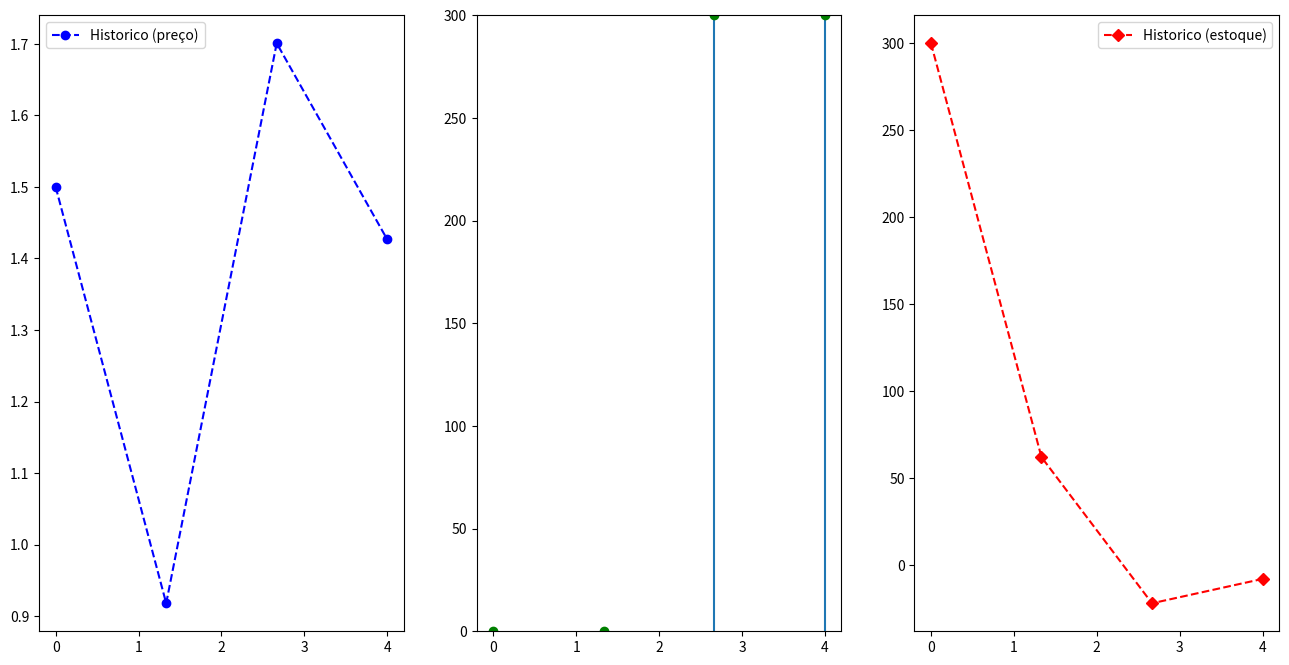
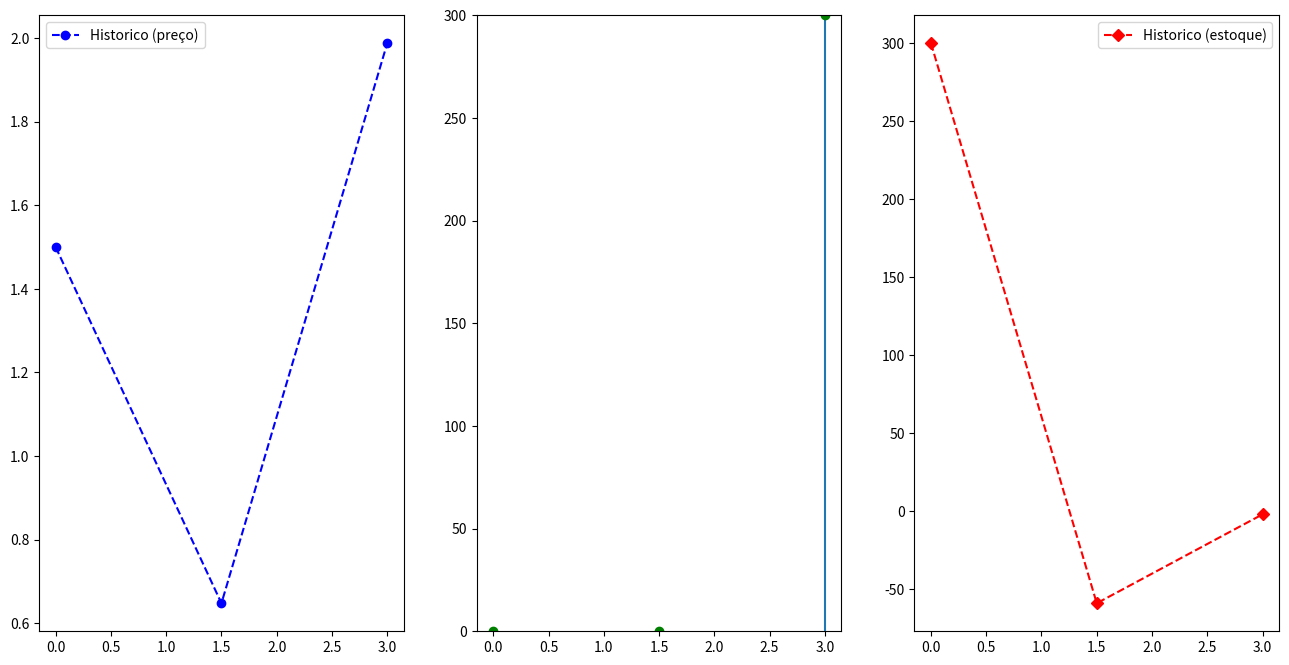

Source code (Python) for these figures, in order:
from random import *
import matplotlib.pyplot as plt
import numpy as np

# Função que gera um vetor de numeros entre 200 e 400 para o consumo diario
def gerar_consumos(qtd_dias=20):
  # Vetor que armazenará os valores para a simulação dos consumos diários
  consumos = []
  # São gerados 20 valores entre 200KWh e 400KWh
  for i in range(qtd_dias): 
    consumos.append(randint(200, 400))
  return consumos

# Função que gera um vetor de numeros entre 0.5 e 2 para o preço do Kwh
def gerar_precos(qtd_dias=20):
  # Vetor que armazenará os valores para a simulação do preço do KWh
  precos = []
  # São gerados 20 valores entre R$0.50 e R$2.00
  for i in range(qtd_dias): 
    precos.append(0.5 + 1.5 * random())
  return precos

# Definicao da classe ambiente
class Ambiente():

  def __init__(self):
    # Ambiente explorado pelo agente de compra de papel higienico
    self.num_dias=0                       # Valor do numero de dias
    self.estoque=300                      # Valor do estoque inicial
    self.historico_preco=[1.5]            # Lista do estoque de preços
    self.historico_estoque=[self.estoque] # Lista do historico de estoques
    self.historico_qtde_comprados=[0]     # Lista da quantidade de produtos comprados
    self.precos_aleatorios = gerar_precos()     # Vetor do preco de cada dia
    self.consumos_aleatorios = gerar_consumos() # Vetor do consumo de cada dia

  # Função que retorna o preço atual do kwh
  def percebe_preco_atual(self):
    return self.historico_preco[len(self.historico_preco)-1]
  
  # Função que retorna o estoque atual
  def percebe_estoque(self):
    return self.historico_estoque[len(self.historico_estoque)-1]    

  # Função que simula o ambiente
  def run(self, dic_acoes, iteracao):
    '''Realizar alteracoes no ambiente: 
       Definir, aleatoriamente, uma quantidade de produtos consumidos
       Atualizar o historico do preco atual e do estoque.
       Essas informacoes serao utilizadas pelo agente para decidir a compra ou nao de produtos
    '''
    # Consumo realizado (valores gerados aleatoriamente)
    print(f"Estoque atual: {self.historico_estoque[len(self.historico_estoque)-1]}")
    print(f"Consumo realizado no dia: {self.consumos_aleatorios[iteracao]}") # novo valor da quantidade consumida
    estoque_atual = self.historico_estoque[len(self.historico_estoque)-1] - self.consumos_aleatorios[iteracao] + dic_acoes["comprar"]
    print(f"Estoque final após consumo e compra: {estoque_atual}")
    
    self.historico_estoque.append(estoque_atual)               # Adicionando o estoque atual no histórico
    self.historico_qtde_comprados.append(dic_acoes["comprar"]) # Adicionando quantidade de carga comprada no histórico

    # Informando valor do produto no periodo (Atualizacao para o proximo dia)
    self.historico_preco.append(self.precos_aleatorios[iteracao]) # novo valor do produto, obtido pelo vetor de precos.
    print(f"Novo valor do preço: {self.precos_aleatorios[iteracao]}")

# Definição da classe agente
class Agente():
  
  def __init__(self, ambiente):
    self.num_dias = 1                                               # Definição do número de dias
    self.ambiente= ambiente                                         # Copia do objeto ambiente
    self.estoque= ambiente.percebe_estoque()                        # Definição do estoque inicial
    self.total_gasto = 0                                            # Variável para armazenar a quantidade total gasta
    self.preco_atual = self.media = ambiente.percebe_preco_atual()  # Variável para o preço atual do Kwh

  # Função que executa o agente, decidindo ou não comprar mais cargas 
  def executa_agente(self, media_movel, qtde_dias=20):
    
    # Loop principal
    for i in range(qtde_dias): 
      # O agente percebe o estado do ambiente
      print(f"Dia: {i+1}")
      self.estoque= self.ambiente.percebe_estoque()         # Obtenção do novo estoque
      self.preco_atual= self.ambiente.percebe_preco_atual() # Obtenção do novo preço
      
      '''
        Controlador do agente:
        - Define a regra para compra de produtos:
          Se o preço atual for menor que a média ou o estoque estiver abaixo de 100, são comprados 300Kwh.
          
          Se a soma do estoque atual com 300 for maior do que o limite superior do DataCenter (500Kwh),
          então será comprado a quantidade para completar o estoque.
      '''
      if (self.preco_atual < self.media) or (self.estoque <= 100):
        if (self.estoque + 300) <= 500: 
          compra= 300
        else:
          compra= 500 - self.estoque
      else:
        compra= 0
      
      print(f"Compra = {compra}")
      
      # Fim do controlador
      self.total_gasto += self.preco_atual*compra
      # O agente aplica modificacoes ao ambiente)
      self.ambiente.run({"comprar": compra}, i)
      # Aumentando o contador de dias
      self.num_dias+=1
      # Cálculo das médias: o primeiro caso representa a média móvel, e o segundo a média simples
      if media_movel and self.num_dias > 5:
        self.media = (self.media*(5) + self.preco_atual - self.ambiente.historico_preco[(self.num_dias - 1) - 5])/5
      else:
        self.media = (self.media*(self.num_dias-1) + self.preco_atual)/self.num_dias
        
      print(f"Media atual = {self.media}")
      
      print(f"\n")
      # Se o estoque zerar, a simulação termina
      if self.estoque <= 0 and i >= 1:
        return self.num_dias
      
    return self.num_dias

# Classe para a impressão dos gráficos
class Imprime:
  @staticmethod
  def imprime_resultado(agente):
    historico_dias = np.linspace(0, agente.num_dias, agente.num_dias)

    # Primeira impressão: historico do preco
    fig = plt.figure(figsize=(16,8))
    spec = fig.add_gridspec(1,3)

    axis1 = fig.add_subplot(spec[0,0])
    axis2 = fig.add_subplot(spec[0,1])
    axis3 = fig.add_subplot(spec[0,2])

    axis1.plot(historico_dias, agente.ambiente.historico_preco, 'bo--', label='Historico (preço)')
    axis1.legend()

    # Segunda impressão: historico qtde itens comprados
    axis2.vlines(historico_dias, ymin=0, ymax=agente.ambiente.historico_qtde_comprados)
    axis2.plot(historico_dias, agente.ambiente.historico_qtde_comprados, "go")
    axis2.set_ylim(0, 300)

    # Terceira impressão: historico do estoque
    axis3.plot(historico_dias, agente.ambiente.historico_estoque, 'rD--', label='Historico (estoque)')
    axis3.legend()
    plt.show()

# Agente da média simples
ambiente_atuacao_simples = Ambiente()
smart_house_media_simples = Agente(ambiente_atuacao_simples)
total_dias_simulados_simples = smart_house_media_simples.executa_agente(False, 20)
print(f"Total de dias simulados: {total_dias_simulados_simples}\n")
print(f"Total gasto: {smart_house_media_simples.total_gasto}\n")
Imprime.imprime_resultado(smart_house_media_simples)

# Agente da média móvel
ambiente_atuacao_movel = Ambiente()
smart_house_media_movel = Agente(ambiente_atuacao_movel)
total_dias_simulados_movel = smart_house_media_movel.executa_agente(True, 20)
print(f"Total de dias simulados: {total_dias_simulados_movel}\n")
print(f"Total gasto: {smart_house_media_movel.total_gasto}")
Imprime.imprime_resultado(smart_house_media_movel)

metrica_media_simples_dias = 0        # Variável que contabiliza quantas vezes a média simples durou mais tempo
metrica_media_simples_total_gasto = 0 # Variável que contabiliza quantas vezes a média simples produziu gastos menores
metrica_media_movel_dias = 0          # Variável que contabiliza quantas vezes a média móvel durou mais tempo
metrica_media_movel_total_gasto = 0   # Variável que contabiliza quantas vezes a média móvel produziu gastos menores
empate_total_gasto = 0 # Variável que contabiliza empate no dinheiro total gasto nas duas médias
empate_dias = 0 # Variável que contabiliza empate no número de dias das duas médias
simulacoes = 0 # Número de simulacoes totais
while True:
  # Agente da média simples
  ambiente = Ambiente()
  smart_house_media_simples = Agente(ambiente)
  total_dias_simulados_simples = smart_house_media_simples.executa_agente(False, 20)

  # Se o numero de dias simulado for menor ou igual a 5, recomece
  if total_dias_simulados_simples <= 5: 
    continue
  
  # Reset do ambiente
  ambiente.num_dias=0                       
  ambiente.estoque=300                      
  ambiente.historico_preco=[1.5]            
  ambiente.historico_estoque=[ambiente.estoque] 
  ambiente.historico_qtde_comprados=[0]     
  
  # Agente da média móvel
  smart_house_media_movel = Agente(ambiente)
  total_dias_simulados_movel = smart_house_media_movel.executa_agente(True, 20)
  
  # Se o numero de dias for menor ou igual a 5, recomece
  if total_dias_simulados_movel <= 5:
    continue
  
  print(f"Total de dias simulados (media simples): {total_dias_simulados_simples}\n")
  print(f"Total gasto (media simples): {smart_house_media_simples.total_gasto}\n")
  print(f"Total de dias simulados (media movel): {total_dias_simulados_movel}\n")
  print(f"Total gasto (media movel): {smart_house_media_movel.total_gasto}")
  
  ''' Se a media simples durou por mais tempo, o contador aumenta em 1 
      Se a media movel durou por mais tempo, o contador aumenta em 1
      Em caso de empate, nenhumas das duas aumenta e ele é contabilizado
  '''
  if total_dias_simulados_simples > total_dias_simulados_movel:
     metrica_media_simples_dias += 1
  elif total_dias_simulados_simples < total_dias_simulados_movel:
     metrica_media_movel_dias += 1
  else:
    empate_dias += 1
  
  ''' Se a media simples produziu menos gasto, o contador aumenta em 1 
      Se a media movel produziu menos gasto, o contador aumenta em 1
      Em caso de empate, nenhumas das duas aumenta e ele é contabilizado
  '''
  if smart_house_media_simples.total_gasto < smart_house_media_movel.total_gasto:
     metrica_media_simples_total_gasto += 1
  elif smart_house_media_simples.total_gasto > smart_house_media_movel.total_gasto:
     metrica_media_movel_total_gasto += 1
  else:
    empate_total_gasto += 1
  
  # Aumento do numero de simulacoes
  simulacoes += 1
  
  if simulacoes == 2000:
    break

print(f"Métrica media simples dias: {metrica_media_simples_dias}\n")
print(f"Métrica media móvel dias: {metrica_media_movel_dias}\n")
print(f"Métrica empate em dias: {empate_dias}\n")
print(f"Métrica media simples total gasto: {metrica_media_simples_total_gasto}\n")
print(f"Métrica media móvel total gasto: {metrica_media_movel_total_gasto}\n")
print(f"Métrica empate em total gasto: {empate_total_gasto}\n")
    